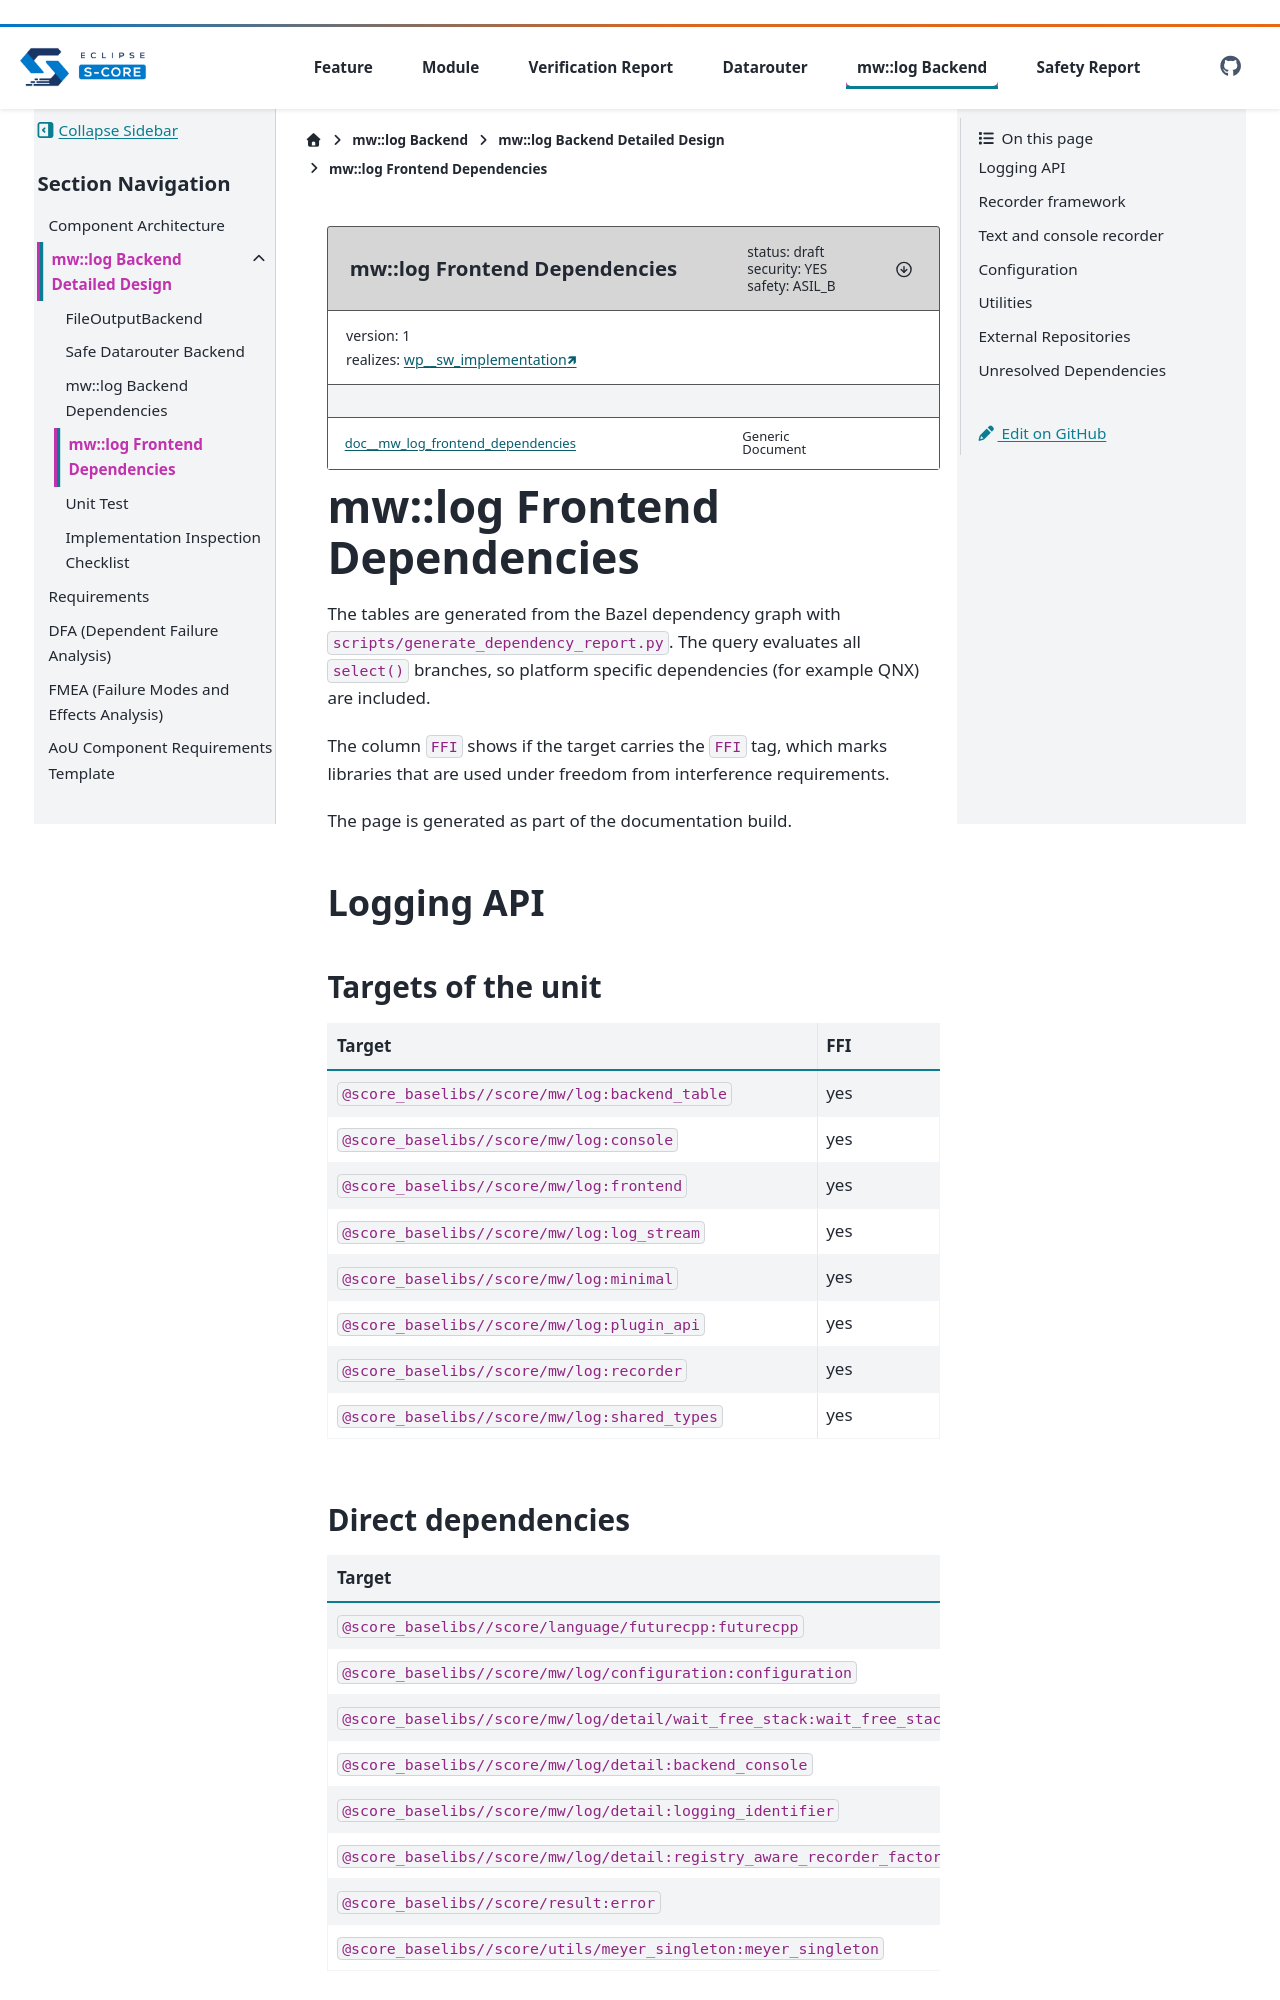

repository: eclipse-score/logging · page: main/components/mw_log/detailed_design/frontend_dependencies.html · generator: sphinx

..
   # *******************************************************************************
   # Copyright (c) 2026 Contributors to the Eclipse Foundation
   #
   # See the NOTICE file(s) distributed with this work for additional
   # information regarding copyright ownership.
   #
   # This program and the accompanying materials are made available under the
   # terms of the Apache License Version 2.0 which is available at
   # https://www.apache.org/licenses/LICENSE-2.0
   #
   # SPDX-License-Identifier: Apache-2.0
   # *******************************************************************************

.. Generated by scripts/generate_dependency_report.py. Do not edit.

.. document:: mw::log Frontend Dependencies
   :id: doc__mw_log_frontend_dependencies
   :status: draft
   :version: 1
   :safety: ASIL_B
   :security: YES
   :realizes: wp__sw_implementation

mw::log Frontend Dependencies
#############################

The tables are generated from the Bazel dependency graph with
``scripts/generate_dependency_report.py``. The query evaluates all ``select()``
branches, so platform specific dependencies (for example QNX) are included.

The column ``FFI`` shows if the target carries the ``FFI`` tag, which marks
libraries that are used under freedom from interference requirements.

The page is generated as part of the documentation build.

Logging API
===========

Targets of the unit
-------------------

.. list-table::
   :header-rows: 1
   :widths: 80 20

   * - Target
     - FFI
   * - ``@score_baselibs//score/mw/log:backend_table``
     - yes
   * - ``@score_baselibs//score/mw/log:console``
     - yes
   * - ``@score_baselibs//score/mw/log:frontend``
     - yes
   * - ``@score_baselibs//score/mw/log:log_stream``
     - yes
   * - ``@score_baselibs//score/mw/log:minimal``
     - yes
   * - ``@score_baselibs//score/mw/log:plugin_api``
     - yes
   * - ``@score_baselibs//score/mw/log:recorder``
     - yes
   * - ``@score_baselibs//score/mw/log:shared_types``
     - yes
